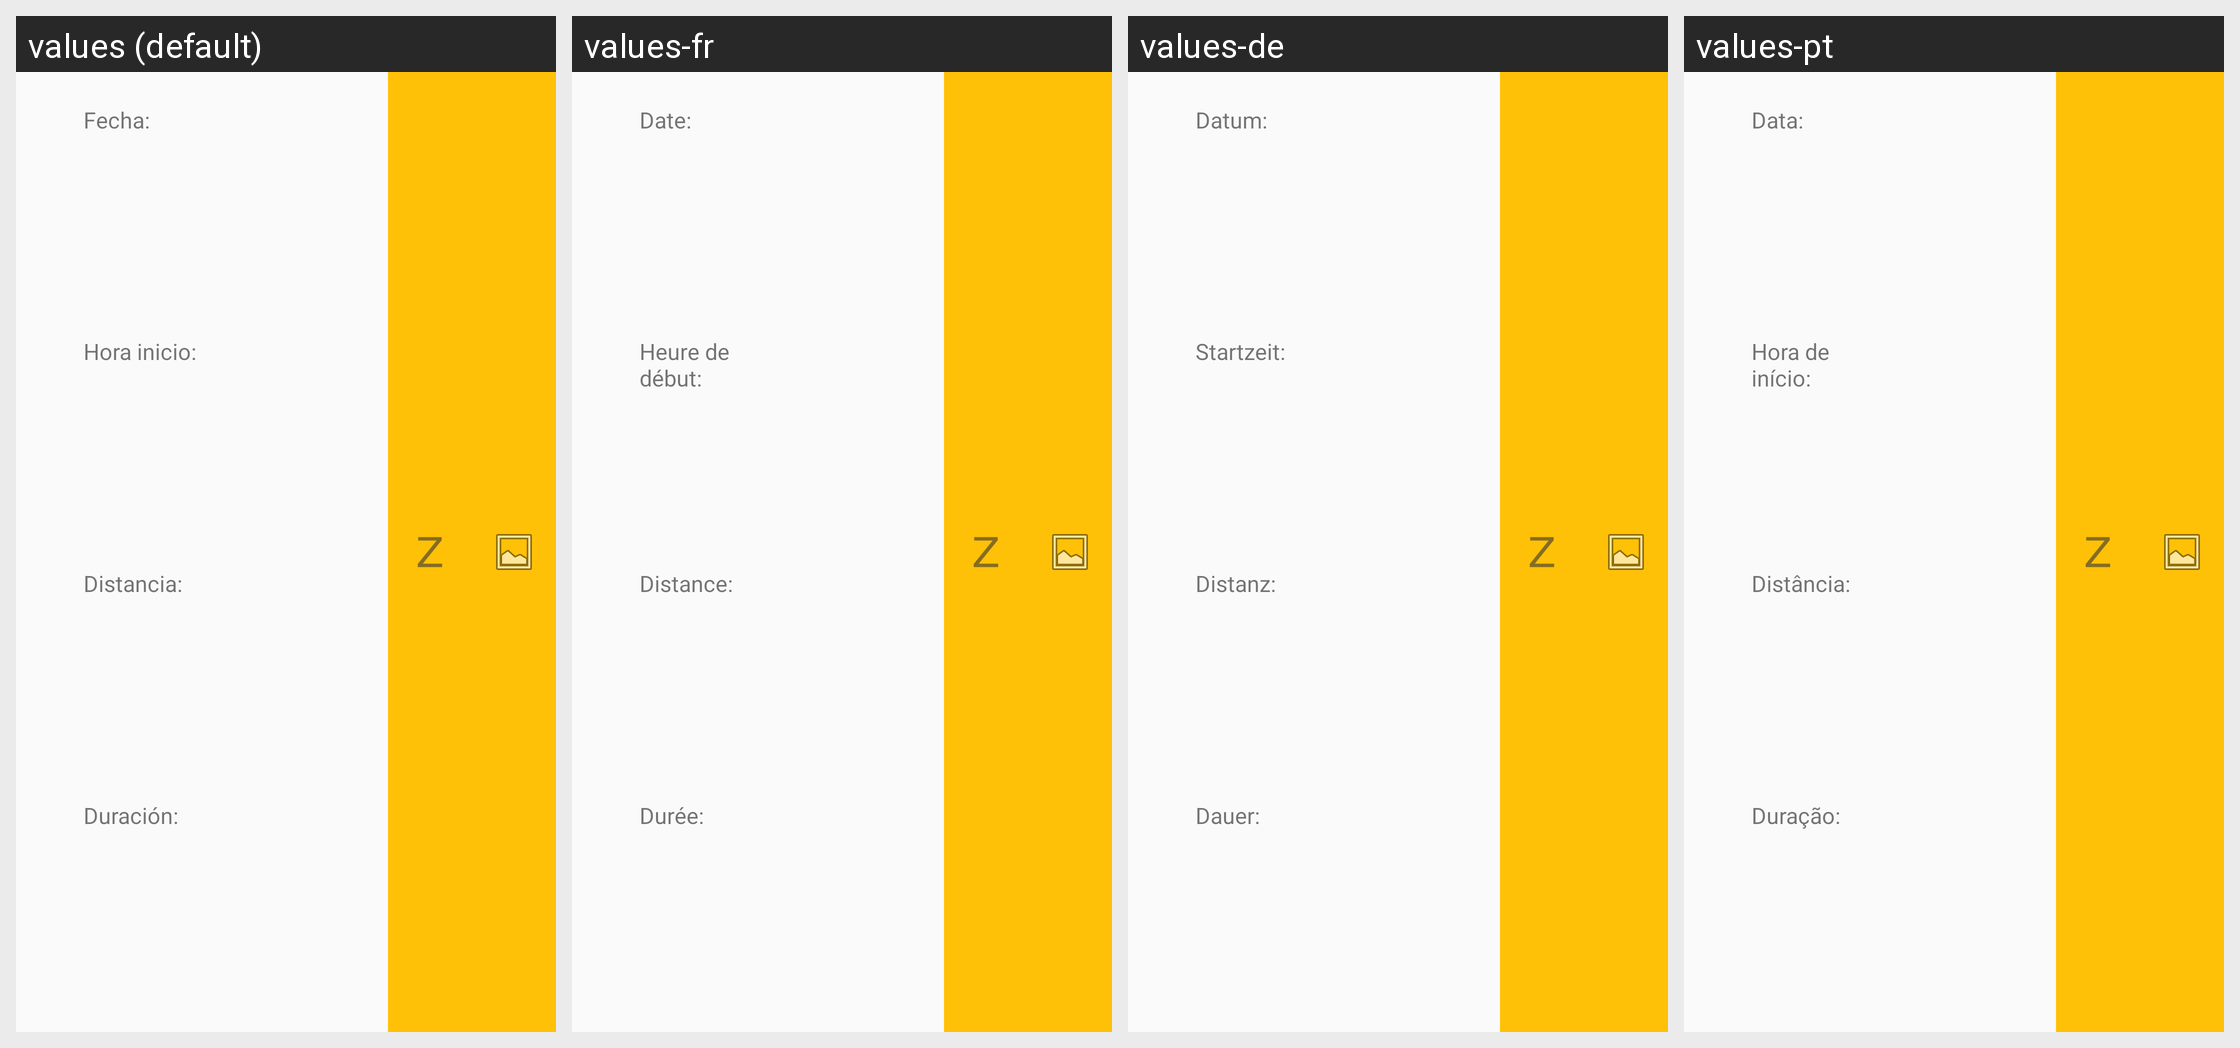

For this localized Android screen grid, give each drawn string resource with its value in every locale shown.
Android screen res/layout/fragment_details_route.xml rendered under 4 locales, left to right: values (default), values-fr, values-de, values-pt. Device: Nexus 5 (rendered at 1080×1920; each locale shown at half size, 540×960, under a caption strip naming it); theme AppTheme.
Other locales in the repository, not shown: values-en.
Strings drawn on this screen, with the default value and each locale's value (text and hints the layout hard-codes, and strings that could not be matched under every locale, appear in the picture but are not listed):

date
  values: Fecha:
  values-fr: Date:
  values-de: Datum:
  values-pt: Data:

start_at
  values: Hora inicio:
  values-fr: Heure de début:
  values-de: Startzeit:
  values-pt: Hora de início:

distance
  values: Distancia:
  values-fr: Distance:
  values-de: Distanz:
  values-pt: Distância:

time
  values: Duración:
  values-fr: Durée:
  values-de: Dauer:
  values-pt: Duração:
